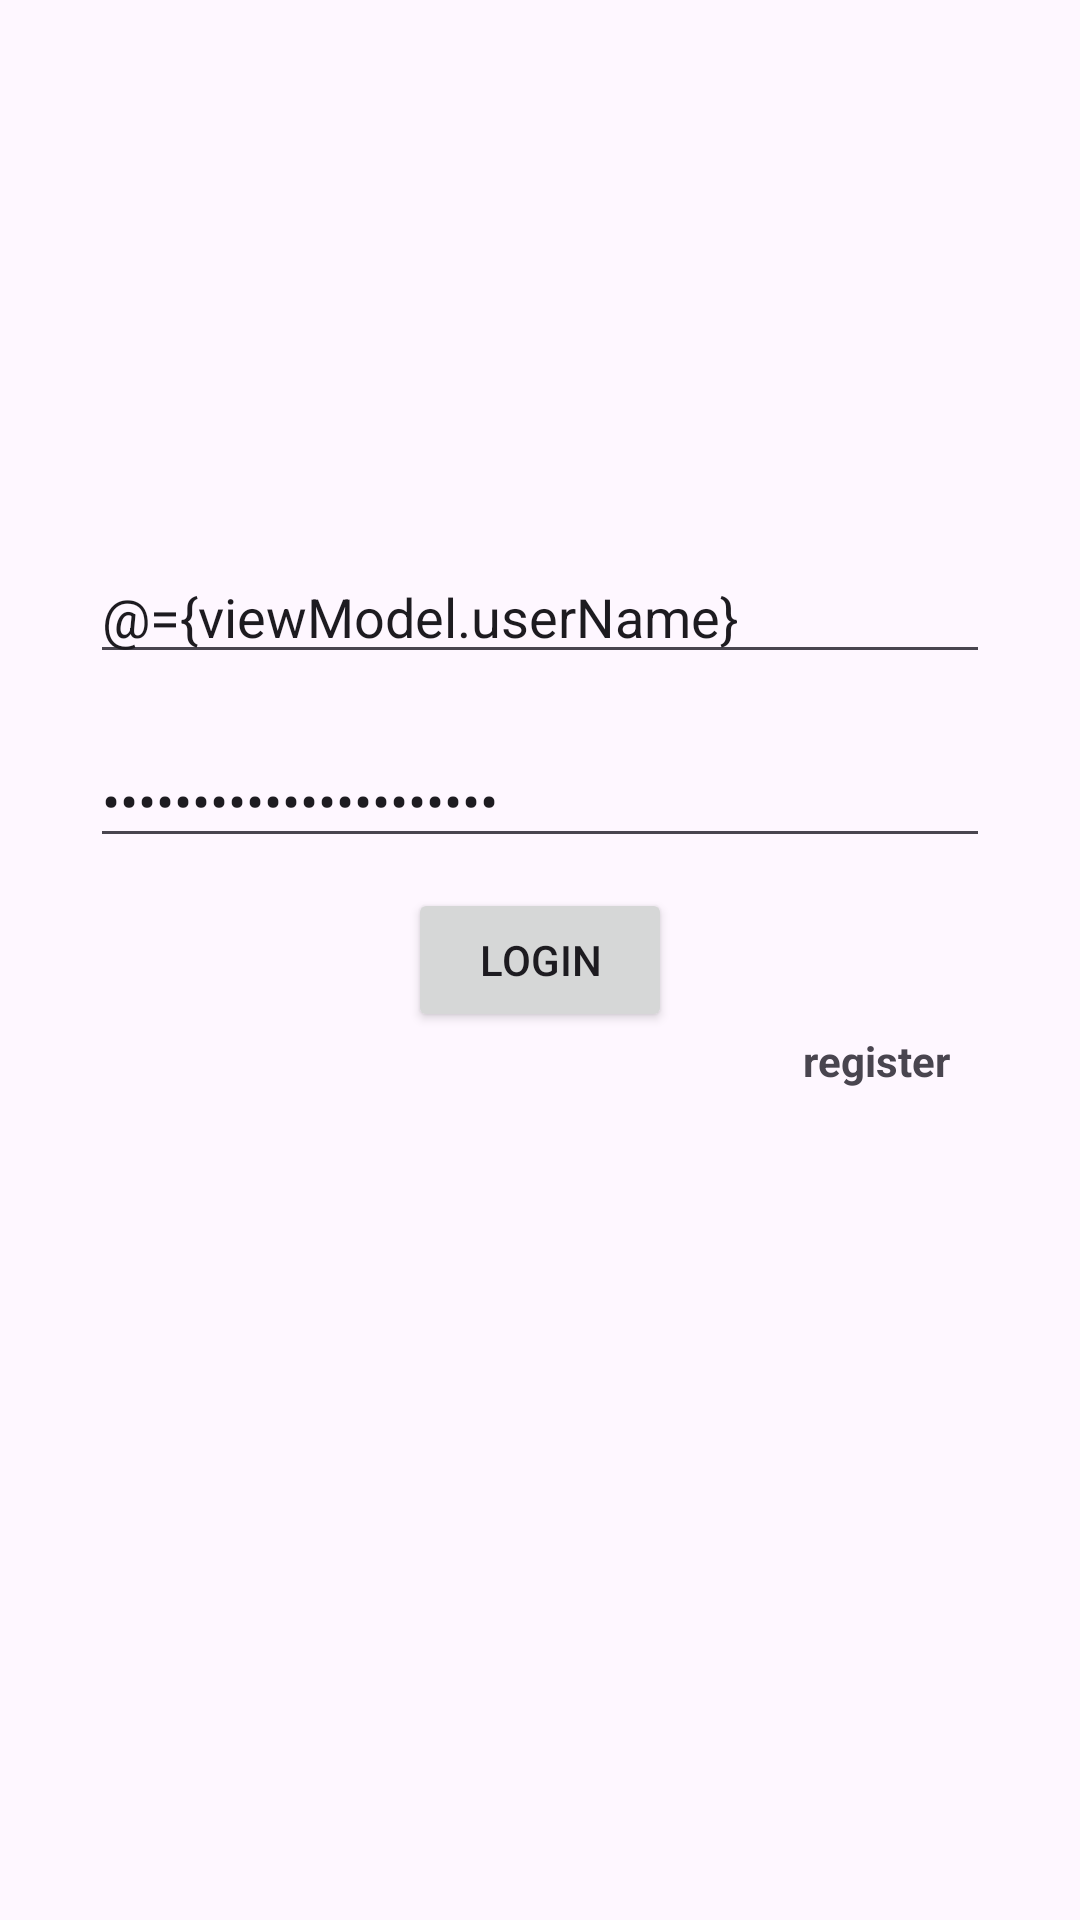

Here is an Android app screen rendered from its layout file. Give the layout XML and the strings, colors and styles it references.
<!-- AndroidManifest.xml: application theme Theme.UserRegistration -->
<!-- res/layout/activity_main.xml -->
<?xml version="1.0" encoding="utf-8"?>
<layout xmlns:tools="http://schemas.android.com/tools"
    xmlns:android="http://schemas.android.com/apk/res/android"
    xmlns:app="http://schemas.android.com/apk/res-auto">
    <data>
        <variable
            name="viewModel"
            type="com.example.userregistration.viewmodel.RegisterViewModel" />

    </data>

    <androidx.constraintlayout.widget.ConstraintLayout
        android:layout_width="match_parent"
        android:layout_height="match_parent"
        android:id="@+id/container"
        tools:context=".view.MainActivity">

        <LinearLayout
            android:id="@+id/linearLayout"
            android:layout_width="match_parent"
            android:layout_height="wrap_content"
            android:layout_marginHorizontal="20dp"
            android:orientation="vertical"
            app:layout_constraintBottom_toTopOf="@+id/login"
            app:layout_constraintEnd_toEndOf="parent"
            app:layout_constraintStart_toStartOf="parent">

            <EditText
                android:id="@+id/userName"
                android:layout_width="match_parent"
                android:layout_height="wrap_content"
                android:layout_margin="10dp"
                android:hint="userName"
                android:text="@={viewModel.userName}" />

            <EditText
                android:id="@+id/password"
                android:layout_width="match_parent"
                android:layout_height="wrap_content"
                android:layout_margin="10dp"
                android:hint="Password"
                android:inputType="textPassword"
                android:text="@={viewModel.password}" />
        </LinearLayout>

        <Button
            android:id="@+id/login"
            android:layout_width="wrap_content"
            android:layout_height="wrap_content"
            android:text="Login"
            app:layout_constraintBottom_toBottomOf="parent"
            app:layout_constraintEnd_toEndOf="parent"
            app:layout_constraintStart_toStartOf="parent"
            app:layout_constraintTop_toTopOf="parent" />

        <TextView
            android:id="@+id/register"
            android:layout_width="wrap_content"
            android:layout_height="wrap_content"
            android:text="register"
            android:textStyle="bold"
            app:layout_constraintEnd_toEndOf="parent"
            app:layout_constraintStart_toEndOf="@+id/login"
            app:layout_constraintTop_toBottomOf="@+id/login" />
    </androidx.constraintlayout.widget.ConstraintLayout>
</layout>
<!-- resources referenced by this layout -->
<resources>
  <style name="Theme.UserRegistration" parent="Base.Theme.UserRegistration" />
  <style name="Base.Theme.UserRegistration" parent="Theme.Material3.DayNight.NoActionBar">
          
          
      </style>
</resources>
